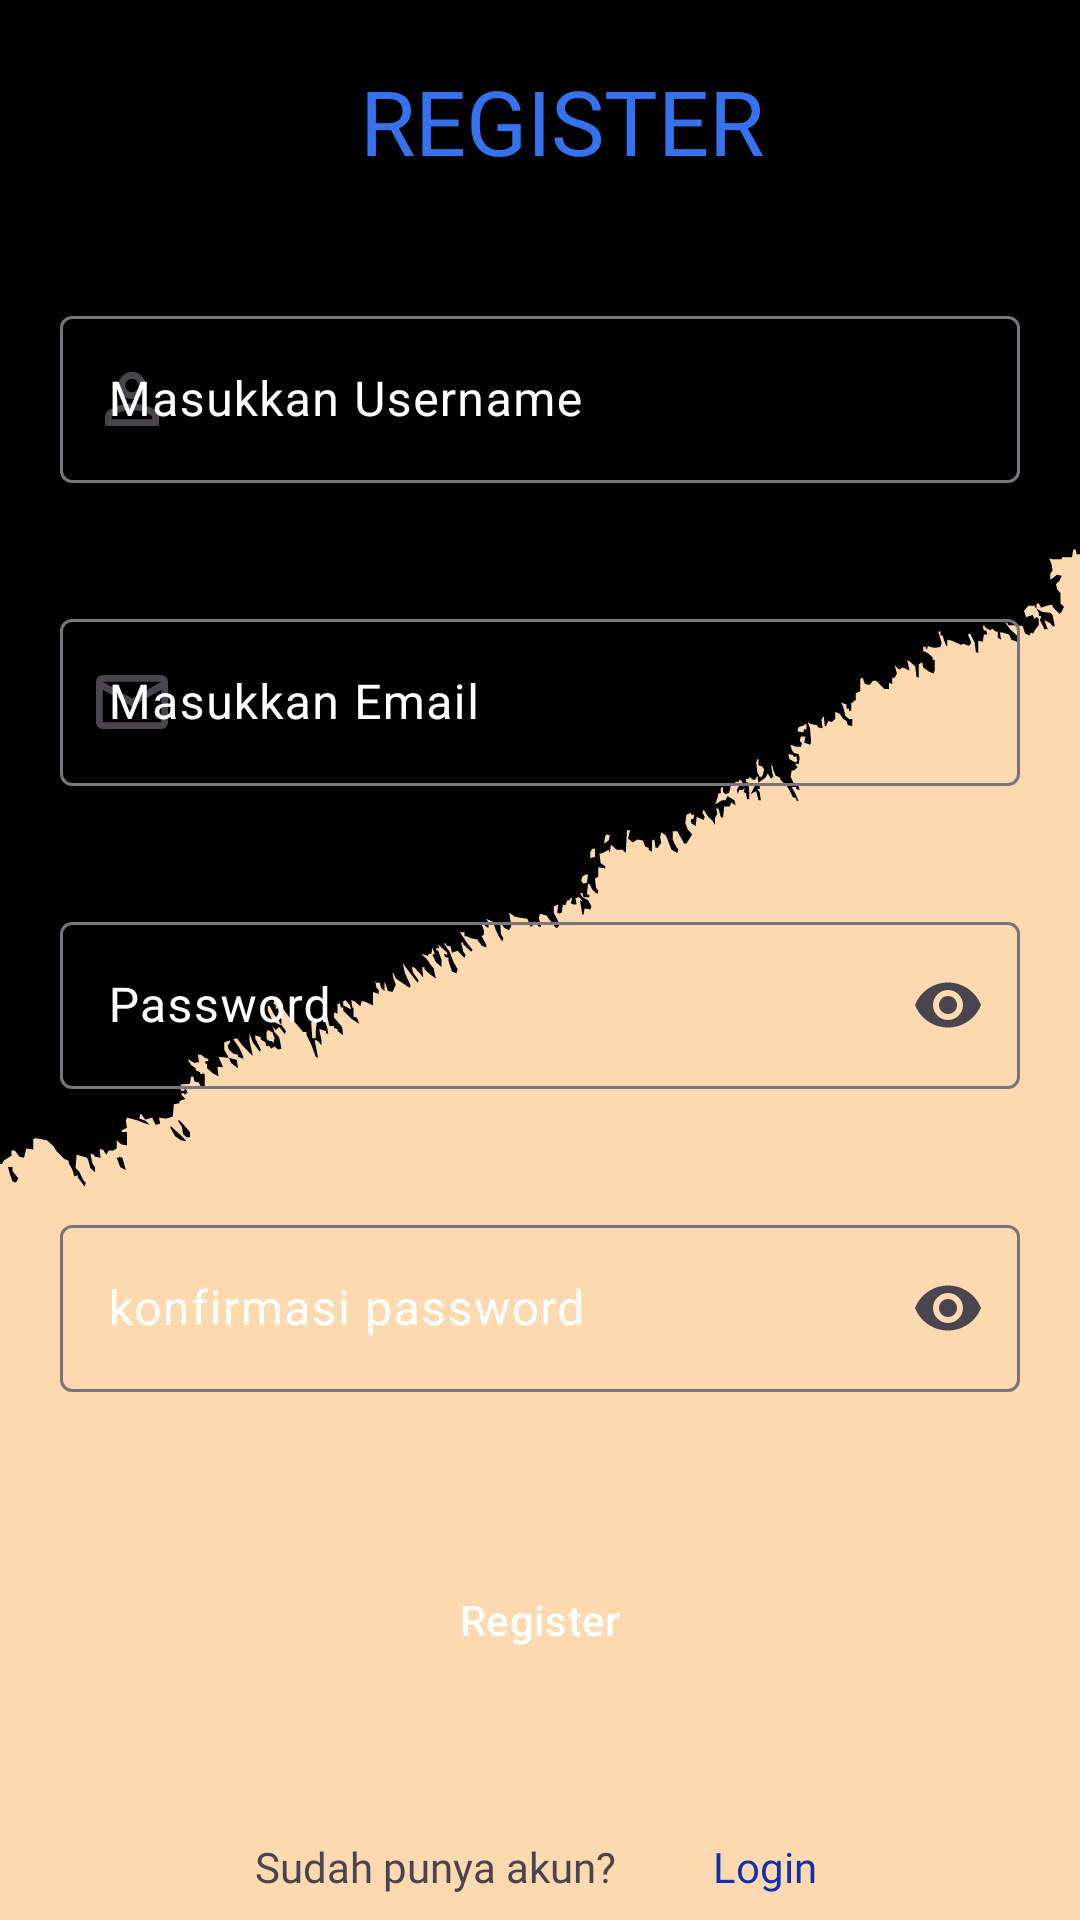

Reconstruct the res/layout file that produces this screen, plus the resources it refers to.
<!-- AndroidManifest.xml: application theme Theme.Animeku -->
<!-- res/layout/activity_register.xml -->
<?xml version="1.0" encoding="utf-8"?>
<androidx.constraintlayout.widget.ConstraintLayout xmlns:android="http://schemas.android.com/apk/res/android"
    xmlns:app="http://schemas.android.com/apk/res-auto"
    xmlns:tools="http://schemas.android.com/tools"
    android:id="@+id/main"
    android:layout_width="match_parent"
    android:layout_height="match_parent"
    android:background="@drawable/bg_regis"
    tools:context=".User.RegisterActivity">

    <LinearLayout
        android:id="@+id/linearLayout"
        android:layout_width="match_parent"
        android:layout_height="80dp"
        android:orientation="horizontal"
        android:padding="10dp"
        app:layout_constraintTop_toTopOf="parent"
        app:layout_constraintStart_toStartOf="parent">


        <TextView
            android:id="@+id/textRegister"
            android:layout_width="wrap_content"
            android:layout_height="wrap_content"
            android:layout_gravity="center"
            android:layout_marginStart="100dp"
            android:fontFamily="@font/poppins_bold"
            android:gravity="center"
            android:padding="10dp"
            android:text="@string/register"
            android:textColor="@color/birusedikitmuda"
            android:textSize="30sp" />
    </LinearLayout>

    <LinearLayout
        android:id="@+id/formregister"
        android:layout_width="match_parent"
        android:layout_height="410dp"
        android:orientation="vertical"
        app:layout_constraintTop_toBottomOf="@+id/linearLayout"
        tools:layout_editor_absoluteX="0dp">

        <com.google.android.material.textfield.TextInputLayout
            android:id="@+id/usernameRegister"
            android:layout_width="match_parent"
            android:layout_height="wrap_content"
            android:padding="20dp"
            android:hint="Masukkan Username"
            android:textColorHint="@color/white"
            app:startIconDrawable="@drawable/person"
            app:endIconMode="clear_text"
            app:startIconContentDescription="@string/app_name">

            <com.google.android.material.textfield.TextInputEditText
                android:layout_width="match_parent"
                android:layout_height="wrap_content"
                android:textColor="@color/white" />
        </com.google.android.material.textfield.TextInputLayout>

        <com.google.android.material.textfield.TextInputLayout
            android:id="@+id/emailRegister"
            android:layout_width="match_parent"
            android:layout_height="wrap_content"
            android:padding="20dp"
            android:hint="Masukkan Email"
            android:textColorHint="@color/white"
            app:startIconDrawable="@drawable/mail"
            app:endIconMode="clear_text"
            app:startIconContentDescription="@string/app_name"
            >

            <com.google.android.material.textfield.TextInputEditText
                android:layout_width="match_parent"
                android:layout_height="wrap_content"
                android:textColor="@color/white"
                />
        </com.google.android.material.textfield.TextInputLayout>

        <com.google.android.material.textfield.TextInputLayout
            android:id="@+id/passwordRegister"
            android:layout_width="match_parent"
            android:layout_height="wrap_content"
            android:hint="@string/Password"
            android:textColorHint="@color/white"
            app:endIconMode="password_toggle"
            app:iconTint = "@color/white"
            app:startIconDrawable="@drawable/key"
            android:padding="20dp">

            <com.google.android.material.textfield.TextInputEditText
                android:layout_width="match_parent"
                android:layout_height="wrap_content"
                android:textColor="@color/white"
                android:inputType="textPassword"/>
        </com.google.android.material.textfield.TextInputLayout>

        <com.google.android.material.textfield.TextInputLayout
            android:id="@+id/KonfirmasiRegister"
            android:layout_width="match_parent"
            android:layout_height="wrap_content"
            android:hint="konfirmasi password"
            android:textColorHint="@color/white"
            app:endIconMode="password_toggle"
            app:iconTint = "@color/white"
            android:padding="20dp">

            <com.google.android.material.textfield.TextInputEditText
                android:layout_width="match_parent"
                android:layout_height="wrap_content"
                android:textColor="@color/white"
                android:inputType="textPassword"/>
        </com.google.android.material.textfield.TextInputLayout>
    </LinearLayout>

    <LinearLayout
        android:id="@+id/buttonregister"
        android:layout_width="match_parent"
        android:layout_height="60dp"
        android:orientation="vertical"
        app:layout_constraintTop_toBottomOf="@+id/formregister"
        android:layout_marginTop="20sp"
        tools:layout_editor_absoluteX="0dp" >

        <Button
            style="@style/Widget.Material3.Button.TonalButton"
            android:id="@+id/registerbutton"
            android:layout_width="320dp"
            android:layout_height="60dp"
            android:gravity="center"
            android:layout_gravity="center"
            android:backgroundTint="@color/birusedikitmuda"
            android:textColor="@color/white"
            android:text="Register"
            />
    </LinearLayout>

    <LinearLayout
        android:layout_width="match_parent"
        android:layout_height="100dp"
        android:layout_marginTop="40pt"
        app:layout_constraintTop_toBottomOf="@+id/formregister"
        >
        <TextView
            android:layout_width="150dp"
            android:layout_height="50dp"
            android:text="Sudah punya akun?"
            android:fontFamily="@font/poppins_medium"
            android:layout_marginStart="70dp"
            android:layout_gravity="center"
            android:gravity="center"
            />
        <TextView
            android:id="@+id/loginpage"
            android:layout_width = "70dp"
            android:layout_height="50dp"
            android:layout_gravity="center"
            android:gravity="center"
            android:text="Login"
            android:fontFamily="@font/poppins_bold"
            android:textColor="@color/blue"/>

    </LinearLayout>
</androidx.constraintlayout.widget.ConstraintLayout>
<!-- resources referenced by this layout -->
<resources>
  <color name="birusedikitmuda">#3572EF</color>
  <color name="blue">#1230AE</color>
  <color name="white">#FFFFFFFF</color>
  <!-- drawable bg_regis: vector/xml drawable (drawable, 5584 chars, omitted) -->
  <!-- drawable mail (drawable) -->
  <vector xmlns:android="http://schemas.android.com/apk/res/android" android:height="30dp" android:viewportHeight="960" android:viewportWidth="960" android:width="30dp">
        
      <path android:fillColor="#e8eaed" android:pathData="M168,768q-29.7,0 -50.85,-21.16Q96,725.68 96,695.96v-432.24Q96,234 117.15,213T168,192h624q29.7,0 50.85,21.16Q864,234.32 864,264.04v432.24Q864,726 842.85,747T792,768L168,768ZM480,528L168,349v347h624v-347L480,528ZM480,443 L792,264L168,264l312,179ZM168,349v-85,432 -347Z"/>
      
  </vector>
  <!-- drawable person (drawable) -->
  <vector xmlns:android="http://schemas.android.com/apk/res/android" android:height="30dp" android:viewportHeight="960" android:viewportWidth="960" android:width="30dp">
        
      <path android:fillColor="#FFFFFF" android:pathData="M480,480q-60,0 -102,-42t-42,-102q0,-60 42,-102t102,-42q60,0 102,42t42,102q0,60 -42,102t-102,42ZM192,768v-96q0,-23 12.5,-43.5T239,594q55,-32 116.29,-49 61.29,-17 124.5,-17t124.71,17Q666,562 721,594q22,13 34.5,34t12.5,44v96L192,768ZM264,696h432v-24q0,-5.18 -3.03,-9.41 -3.02,-4.24 -7.97,-6.59 -46,-28 -98,-42t-107,-14q-55,0 -107,14t-98,42q-5,4 -8,7.72 -3,3.73 -3,8.28v24ZM480.21,408Q510,408 531,386.79t21,-51Q552,306 530.79,285t-51,-21Q450,264 429,285.21t-21,51Q408,366 429.21,387t51,21ZM480,336ZM480,696Z"/>
      
  </vector>
  <string name="Password">Password</string>
  <string name="app_name">Animeku</string>
  <string name="register">REGISTER</string>
  <style name="Theme.Animeku" parent="Base.Theme.Animeku" />
  <style name="Base.Theme.Animeku" parent="Theme.Material3.DayNight.NoActionBar">
          
          
      </style>
</resources>
